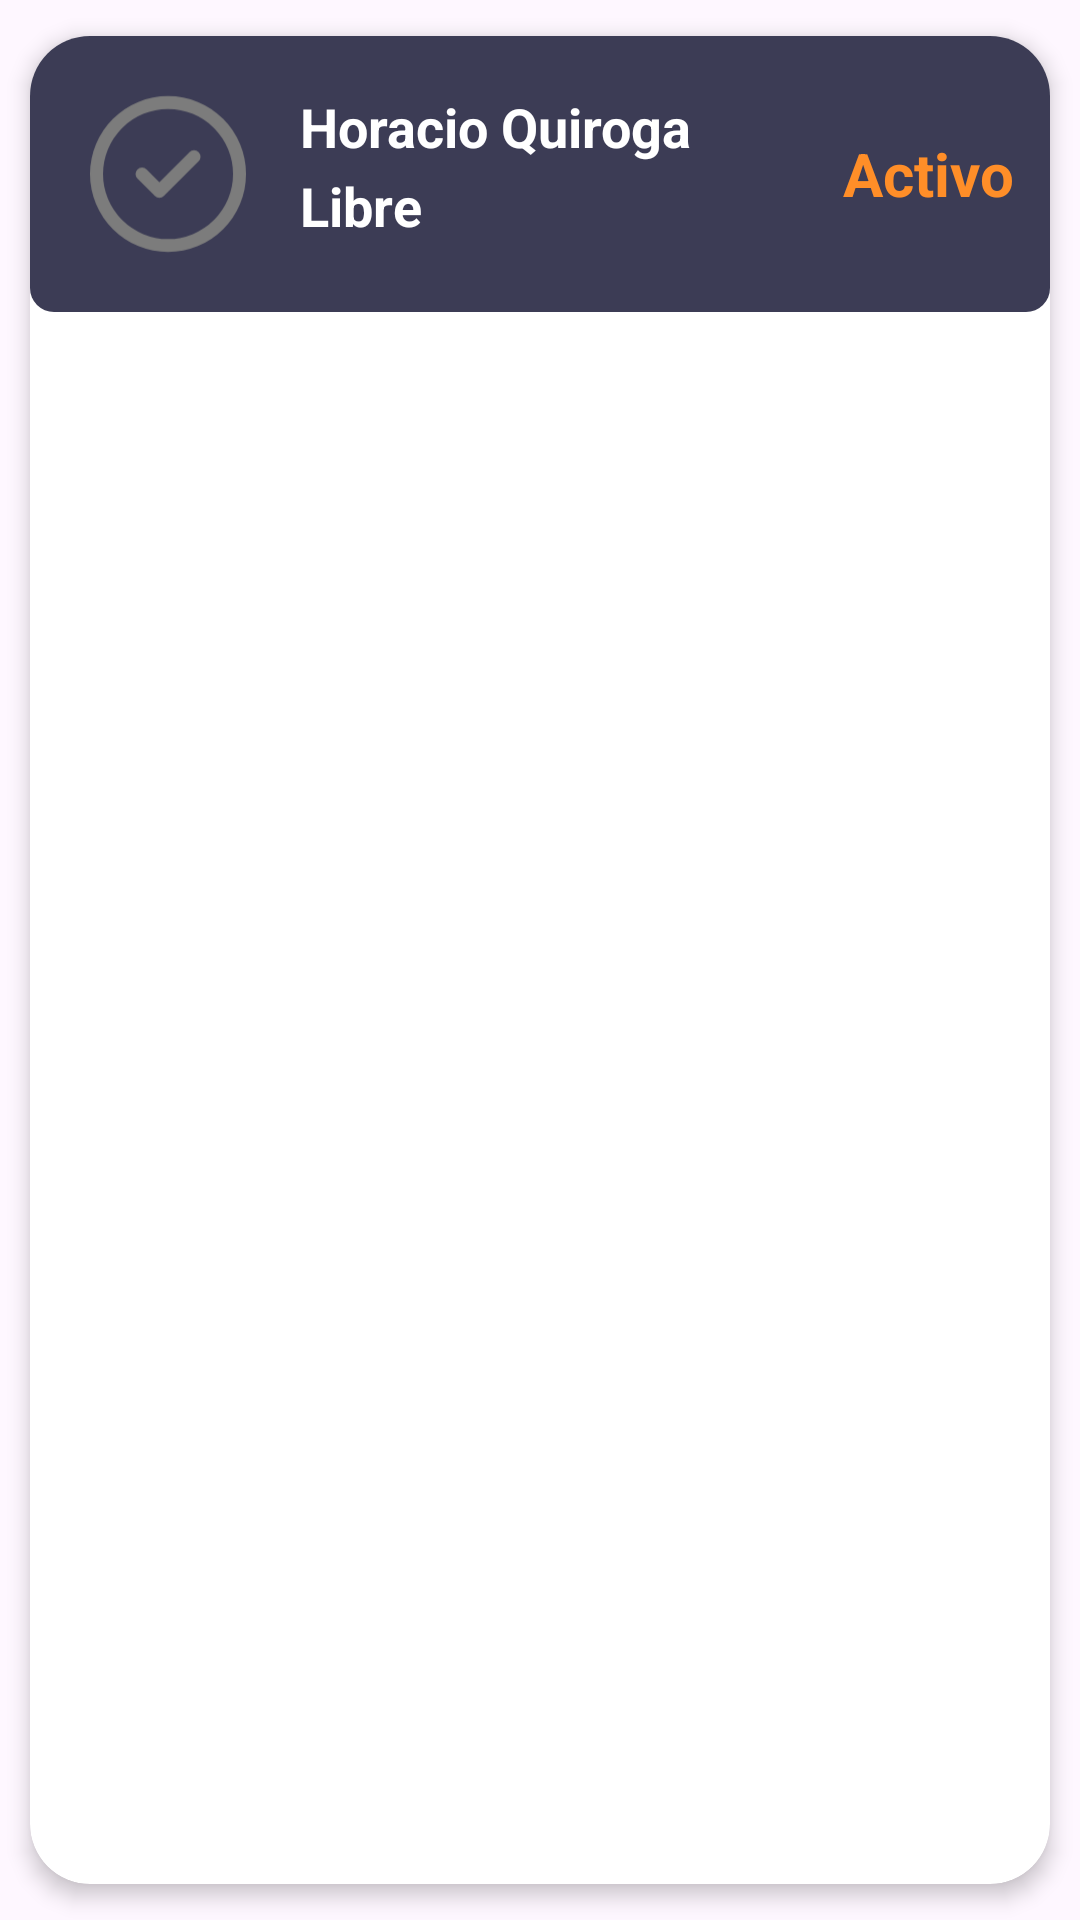

Android layout source for this screen:
<!-- AndroidManifest.xml: application theme Theme.MisRutinas -->
<!-- res/layout/lista_finanzas.xml -->
<?xml version="1.0" encoding="utf-8"?>
<androidx.cardview.widget.CardView xmlns:android="http://schemas.android.com/apk/res/android"
    xmlns:app="http://schemas.android.com/apk/res-auto"
    android:id="@+id/cv"
    android:layout_width="match_parent"
    android:layout_height="wrap_content"
    android:animateLayoutChanges="true"
    app:cardCornerRadius="20dp"
    app:cardElevation="4dp"
    app:cardUseCompatPadding="true">

    <LinearLayout
        android:layout_width="match_parent"
        android:layout_height="wrap_content"
        android:animateLayoutChanges="true"
        android:orientation="vertical"
        android:background="@drawable/card_finanza">
        <RelativeLayout
            android:layout_width="match_parent"
            android:layout_height="wrap_content"
            android:orientation="horizontal"
            android:padding="6dp">
            <ImageView
                android:id="@+id/iconimageview"
                android:layout_width="80dp"
                android:layout_height="80dp"
                android:layout_alignParentStart="true"
                android:layout_centerVertical="true"
                android:layout_gravity="center"
                android:paddingLeft="14dp"
                android:paddingRight="14dp"
                app:srcCompat="@drawable/finanzaoff"
                android:layout_alignParentLeft="true"/>

            <LinearLayout
                android:id="@+id/linearLayout"
                android:layout_width="wrap_content"
                android:layout_height="wrap_content"
                android:layout_alignParentTop="true"
                android:layout_marginStart="4dp"
                android:layout_marginTop="2dp"
                android:layout_toEndOf="@+id/iconimageview"
                android:orientation="vertical"
                android:layout_marginLeft="4dp"
                android:layout_toRightOf="@+id/iconimageview">

            <TextView
                android:id="@+id/nombreTextView"
                android:layout_width="match_parent"
                android:layout_height="wrap_content"
                android:layout_marginBottom="2dp"
                android:layout_marginTop="10dp"
                android:text="Horacio Quiroga"
                android:textColor="@color/white"
                android:textSize="18dp"
                android:textStyle="bold"/>
            <TextView
                android:id="@+id/cityTextView"
                android:layout_width="match_parent"
                android:layout_height="match_parent"
                android:text="Libre"
                android:textColor="@color/white"
                android:textSize="18dp"
                android:textStyle="bold"/>
            </LinearLayout>
            <TextView
                android:id="@+id/precio"
                android:layout_width="wrap_content"
                android:layout_height="wrap_content"
                android:layout_centerVertical="true"
                android:layout_marginEnd="6dp"
                android:layout_marginRight="6dp"
                android:text="Activo"
                android:textSize="20dp"
                android:textStyle="bold"
                android:textColor="@color/naranjaSoft"
                android:layout_alignParentRight="true"
                android:layout_alignParentEnd="true"/>
        </RelativeLayout>
    </LinearLayout>

</androidx.cardview.widget.CardView>
<!-- resources referenced by this layout -->
<resources>
  <color name="naranjaSoft">#FF8E28</color>
  <color name="white">#FFFFFFFF</color>
  <!-- drawable card_finanza (drawable) -->
  <?xml version="1.0" encoding="utf-8"?>
  <shape xmlns:android="http://schemas.android.com/apk/res/android">
  
      <solid android:color="#3C3C55" />
      <corners
          android:bottomRightRadius="8dp"
          android:bottomLeftRadius="8dp"
          android:topLeftRadius="8dp"
          android:topRightRadius="8dp" />
  </shape>
  <!-- drawable finanzaoff (drawable) -->
  <vector xmlns:android="http://schemas.android.com/apk/res/android"
      android:width="45dp"
      android:height="46dp"
      android:viewportWidth="45"
      android:viewportHeight="46">
    <path
        android:pathData="M0,0h45v46h-45z"
        android:fillColor="#8C8C8C"/>
    <path
        android:pathData="M-31,-112h320v884h-320z"
        android:fillColor="#262632"/>
    <path
        android:pathData="M-7,-17L265,-17A8,8 0,0 1,273 -9L273,55A8,8 0,0 1,265 63L-7,63A8,8 0,0 1,-15 55L-15,-9A8,8 0,0 1,-7 -17z"
        android:fillColor="#3C3C55"/>
    <path
        android:pathData="M3.445,30.893C2.408,28.39 1.875,25.708 1.875,23C1.875,20.292 2.408,17.61 3.445,15.107C4.481,12.605 6.001,10.331 7.916,8.416C9.831,6.501 12.105,4.981 14.607,3.945C17.11,2.908 19.792,2.375 22.5,2.375C25.208,2.375 27.89,2.908 30.393,3.945C32.895,4.981 35.169,6.501 37.084,8.416C38.999,10.331 40.519,12.605 41.555,15.107C42.591,17.61 43.125,20.292 43.125,23C43.125,25.708 42.591,28.39 41.555,30.893C40.519,33.395 38.999,35.669 37.084,37.584C35.169,39.499 32.895,41.019 30.393,42.055C27.89,43.091 25.208,43.625 22.5,43.625C19.792,43.625 17.11,43.091 14.607,42.055C12.105,41.019 9.831,39.499 7.916,37.584C6.001,35.669 4.481,33.395 3.445,30.893Z"
        android:strokeLineJoin="round"
        android:strokeWidth="3.75"
        android:fillColor="#00000000"
        android:strokeColor="#7C7C7C"
        android:strokeLineCap="round"/>
    <path
        android:pathData="M15,23L20,28L30,18"
        android:strokeLineJoin="round"
        android:strokeWidth="3.75"
        android:fillColor="#00000000"
        android:strokeColor="#7C7C7C"
        android:strokeLineCap="round"/>
  </vector>
  <style name="Theme.MisRutinas" parent="Base.Theme.MisRutinas" />
  <style name="Base.Theme.MisRutinas" parent="Theme.Material3.DayNight.NoActionBar">
          
          
      </style>
</resources>
